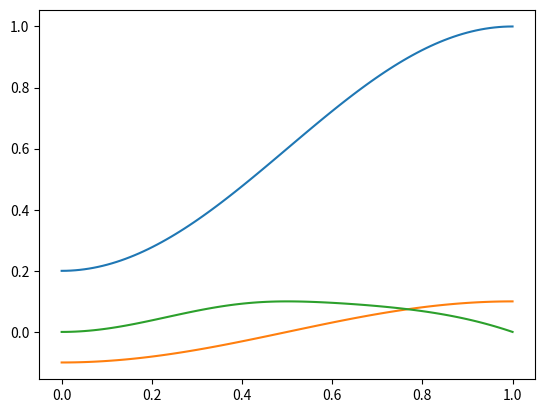

Write the Python code that produced this figure. (Note: this script raises an exception after producing the figure.)

import numpy as np
# This function returns minimum jerk foot trajectories in the form of a 2D
# evenly spaced numpy array
# Inputs:
#           initPos     initial position 3 element  array-like
#           finalPos    final position 3 element  array-like
#           nPoints     number of points that the swing trajectory will span
#           h           Peak (midpoint) Z height of the swing trajectory 
#                       relative to the initial z height
#           zdotTD      Vertical touchdown velocity normalized to length of 
#                       swing. To get this from real desired velocity, divide
#                       by the swing phase length
# Outputs:
#           out         this is a [nPoints x 4] numpy 2d array 
def min_jerk_foot_trajectories( initPos, finalPos, nPoints, h, zdotTD):

    T = 1.0
    t = np.linspace(0.0, T, nPoints)
    t1 = t[0:int(np.floor(nPoints/2))]
    t2 = t[int(np.floor(nPoints/2)):]

    xF = finalPos[0] - initPos[0]
    x = initPos[0]     \
        +(5*xF)/(2*(T**2)) * (t**2) \
        -(5*xF)/(2*(T**4)) * (t**4) \
        +xF/(T**5) * (t**5)

    dx = (5*xF)/(2*(T**2)) * 2 * (t) \
        -(5*xF)/(2*(T**4)) * 4 * (t**3) \
        +xF/(T**5) * 5* (t**4)

    yF = finalPos[1] - initPos[1]
    y = initPos[1]  \
        +(5*yF)/(2*(T**2)) * (t**2)  \
        -(5*yF)/(2*(T**4)) * (t**4)  \
        +yF/(T**5) * (t**5)

    dy = (5*yF)/(2*(T**2)) * 2 *(t)  \
        -(5*yF)/(2*(T**4)) * 4 *(t**3)  \
        +yF/(T**5) * 5 * (t**4)

    zF = finalPos[2] - initPos[2]
    hrel = h

    z1 = initPos[2] \
        +(40*hrel + (20*zF)/3 - T*zdotTD)/(4*T**2) * (t1**2)  \
         -(40*hrel + 20*zF - 3*T*zdotTD)/T**4 * (t1**4)  \
         +(4*(24*hrel + 20*zF - 3*T*zdotTD))/(3*T**5) * (t1**5)

    dz1 = (40*hrel + (20*zF)/3 - T*zdotTD)/(4*T**2) *2* (t1)  \
         -(40*hrel + 20*zF - 3*T*zdotTD)/T**4 *4* (t1**3)  \
         +(4*(24*hrel + 20*zF - 3*T*zdotTD))/(3*T**5) *5* (t1**4)

    z2 = initPos[2] + 2*hrel - (28*zF)/3 + (7*T*zdotTD)/4  \
        -(120*hrel - 460*zF + 87*T*zdotTD)/(6*T) * (t2)  \
        +(1080*hrel - 2860*zF + 549*T*zdotTD)/(12*T**2) * (t2**2) \
        -(480*hrel - 1040*zF + 204*T*zdotTD)/(3*T**3) * (t2**3) \
        +(360*hrel - 700*zF + 141*T*zdotTD)/(3*T**4) * (t2**4)  \
        -(4*(24*hrel - 44*zF + 9*T*zdotTD))/(3*T**5) * (t2**5)

    dz2 = -(120*hrel - 460*zF + 87*T*zdotTD)/(6*T)  \
        +(1080*hrel - 2860*zF + 549*T*zdotTD)/(12*T**2) *2* (t2) \
        -(480*hrel - 1040*zF + 204*T*zdotTD)/(3*T**3) *3* (t2**2) \
        +(360*hrel - 700*zF + 141*T*zdotTD)/(3*T**4) *4* (t2**3)  \
        -(4*(24*hrel - 44*zF + 9*T*zdotTD))/(3*T**5) *5* (t2**4)

    # print(t.shape)
    # print(t1.shape)
    # print(t2.shape)
    # print(x.shape)
    # print(y.shape)
    # print(z1.shape)
    # print(z2.shape)

    # import matplotlib.pyplot as plt

    # plt.subplot(2, 1, 1)
    # plt.plot(t,x)
    # plt.plot(t,y)
    # plt.plot(t,np.concatenate((z1,z2)))
    # plt.subplot(2, 1, 2)
    # plt.plot(t,dx)
    # plt.plot(t,dy)
    # plt.plot(t,np.concatenate((dz1,dz2)))
    # plt.show()
    # input()

    out = np.transpose([t, x, y, np.concatenate((z1,z2)), dx, dy, np.concatenate((dz1,dz2))])

    return out



if __name__ == '__main__':

    
    import matplotlib.pyplot as plt
    from mpl_toolkits.mplot3d import Axes3D

    initPos =[0.2,-0.1,0]

    finalPos = [1,0.1,0]

    h = 0.1

    zdotTD = -0.5

    data = min_jerk_foot_trajectories(initPos, finalPos, 100, h, zdotTD)

    print(data.shape)


    plt.plot(data[:,0], data[:,1])
    plt.plot(data[:,0], data[:,2])
    plt.plot(data[:,0], data[:,3])
    plt.show()

    fig = plt.figure()
    ax = fig.gca(projection='3d')
    ax.plot(data[:,1],data[:,2],data[:,3])
    ax.axis('equal')
    ax.set_xlim(0,1)
    ax.set_ylim(0,1)
    ax.set_zlim(0,1)
    plt.show()
    